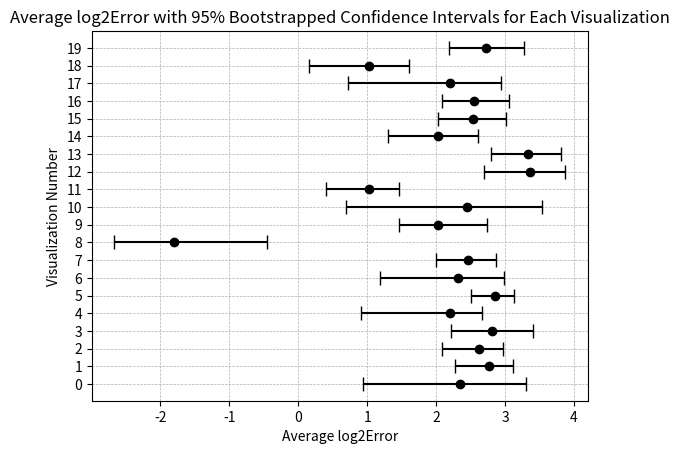

Generate this figure with matplotlib:
# -*- coding: utf-8 -*-
"""
Created on Thu Mar 14 12:45:41 2024

[redacted]
"""

import numpy as np
from scipy.stats import bootstrap
import matplotlib.pyplot as plt
import pandas as pd
participant_values = np.array([
    [90, 30, 15, 65, 20, 45, 80, 35, 10, 50, 80, 12, 50, 88, 50, 55, 40, 45, 15, 35],
    [85, 25, 10, 66, 20, 25, 66, 33, 5, 95, 50, 8, 66, 60, 33, 50, 30, 33, 12, 30],
    [70, 35, 30, 65, 40, 25, 80, 35, 10, 90, 55, 15, 50, 85, 40, 60, 45, 35, 15, 20],
    [90, 25, 20, 87, 20, 26, 75, 33, 10, 98, 71, 12, 90, 85, 40, 50, 40, 28, 16, 30],
    [80, 30, 20, 60, 25, 30, 65, 30, 10, 90, 60, 10, 95, 70, 45, 60, 45, 33, 20, 75],
    [95, 30, 15, 40, 20, 30, 80, 25, 10, 95, 60, 10, 95, 90, 45, 50, 70, 45, 13, 30],
    [60, 25, 15, 45, 20, 30, 65, 40, 10, 90, 80, 10, 85, 75, 35, 45, 50, 30, 15, 25],
    [90, 40, 30, 70, 33, 30, 75, 40, 15, 95, 95, 12, 85, 80, 45, 50, 50, 50, 20, 40],
    [90, 30, 20, 60, 20, 30, 80, 30, 10, 100, 50, 10, 90, 60, 40, 55, 50, 35, 17, 30],
    [15, 33, 25, 66, 33, 33, 70, 40, 10, 100, 75, 12, 80, 75, 50, 50, 50, 50, 20, 33],
    [80, 30, 15, 50, 20, 34, 70, 30, 10, 95, 75, 8, 90, 80, 40, 65, 40, 33, 15, 30],
    [100, 25, 20, 50, 33, 50, 90, 33, 10, 100, 75, 15, 100, 95, 45, 70, 50, 33, 20, 33],
    [100, 30, 40, 60, 33, 30, 55, 25, 10, 90, 80, 15, 100, 85, 40, 75, 50, 30, 18, 25],
    [90, 30, 20, 75, 20, 33, 65, 45, 15, 90, 85, 15, 80, 70, 40, 70, 55, 40, 20, 25],
    [85, 40, 16, 80, 20, 25, 80, 30, 10, 95, 60, 10, 80, 70, 30, 60, 40, 40, 15, 30],
    [87, 34, 18, 73, 23, 30, 68, 28, 11, 97, 58, 8, 87, 62, 42, 59, 35, 28, 19, 30],
])

true_values = np.array([
    85, 38, 24, 63, 25, 36.67, 68, 38, 10, 91.3, 60, 12.5, 77.8, 66.67, 45.83, 56.67, 42.86, 40, 19, 36
])

# Function to calculate the cm-error
def calculate_cm_error(judged, true):
    return np.log2(np.abs(judged - true) + 1/8)

# Calculate cm-errors for all participants and visualizations
cm_errors = np.array([calculate_cm_error(participant_values[:, i], true_values[i]) for i in range(participant_values.shape[1])]).T
# Calculate the average cm-error for each visualization across all participants
average_errors = cm_errors.mean(axis=0)

# Calculate bootstrapped 95% confidence intervals for each visualization
bootstrapped_cis = [bootstrap((cm_errors[:, i],), np.mean, n_resamples=10000, confidence_level=0.95) for i in range(cm_errors.shape[1])]
ci_lowers = np.array([ci.confidence_interval.low for ci in bootstrapped_cis])
ci_uppers = np.array([ci.confidence_interval.high for ci in bootstrapped_cis])

# Error bar lengths (difference between the mean and the confidence interval bounds)
error_bars = [average_errors - ci_lowers, ci_uppers - average_errors]

# Generate index positions for the y-axis
y_positions = np.arange(len(average_errors))

# Plot error bars for each visualization
plt.errorbar(average_errors, y_positions, xerr=error_bars, fmt='o', color='black', capsize=5)

# Labels and title
plt.ylabel('Visualization Number')
plt.xlabel('Average log2Error')
plt.title('Average log2Error with 95% Bootstrapped Confidence Intervals for Each Visualization')
plt.yticks(y_positions)
# Show grid and plot
plt.grid(True, linestyle='--', linewidth=0.5)
plt.show()